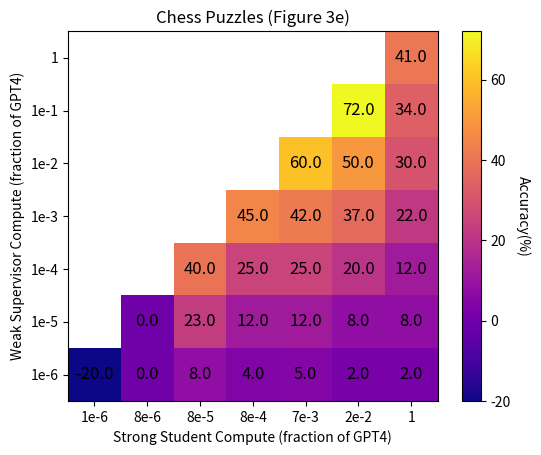

Python code for this plot:
"""
Updated idea, using tables with colorcoding to indicate values, since x and ys seemed to be following a
triangular pattern.
"""
import matplotlib.pyplot as plt
import numpy as np

x = np.array([1e-6,   8e-6, 8e-5, 8e-4, 7e-3, 2e-2, 1,
              8e-6, 8e-5, 8e-4, 7e-3, 2e-2, 1,
              8e-5, 8e-4, 7e-3, 2e-2, 1,
              8e-4, 7e-3, 2e-2, 1,
              7e-3, 2e-2, 1,
              2e-2, 1,
              1])

y = np.array([1e-6]*7 + [1e-5]*6 + [1e-4]*5 + [1e-3]*4 + [1e-2]*3 + [1e-1]*2 + [1])
z = np.array([-20, 0, 8, 4, 5, 2, 2,
              0, 23, 12, 12, 8, 8,
              40, 25, 25, 20, 12,
              45, 42, 37, 22,
              60, 50, 30,
              72, 34,
              41])

#xtx = [1e-6,   8e-6, 8e-5, 8e-4, 7e-3, 2e-2, 1]
xtx = ["1e-6", "8e-6", "8e-5", "8e-4", "7e-3", "2e-2", "1"]
#ytx = [1e-6, 1e-5, 1e-4, 1e-3, 1e-2, 1e-1, 1]
ytx = ["1e-6", "1e-5", "1e-4", "1e-3", "1e-2", "1e-1", "1"]

n = len(x)

# Create the table with color mapping
fig, ax = plt.subplots()

# Create the 2D array of values
XY = np.full((7,7), np.nan)

# this will only be upper triangular so we stop inserting values after we exhaust them, and leave as nans.
triu = np.triu_indices(7)

XY[triu] = z
for (i,j) in zip(triu[0], triu[1]):
    ax.text(j, i, f'{XY[i,j]}', ha='center', va='center', color='black', fontsize=12)

cax = ax.matshow(XY, cmap='plasma', origin='lower')
ax.xaxis.set_ticks_position('bottom')
plt.xticks(np.arange(7), xtx)
plt.yticks(np.arange(7), ytx)

# Add a colorbar to indicate accuracies
cbar = fig.colorbar(cax)
# label colorbar
cbar.ax.set_ylabel('Accuracy(%)', rotation=-90, va="bottom")

# Set labels and title
plt.xlabel('Strong Student Compute (fraction of GPT4)')
plt.ylabel('Weak Supervisor Compute (fraction of GPT4)')
plt.title('Chess Puzzles (Figure 3e)')

# Show the plot
plt.show()
